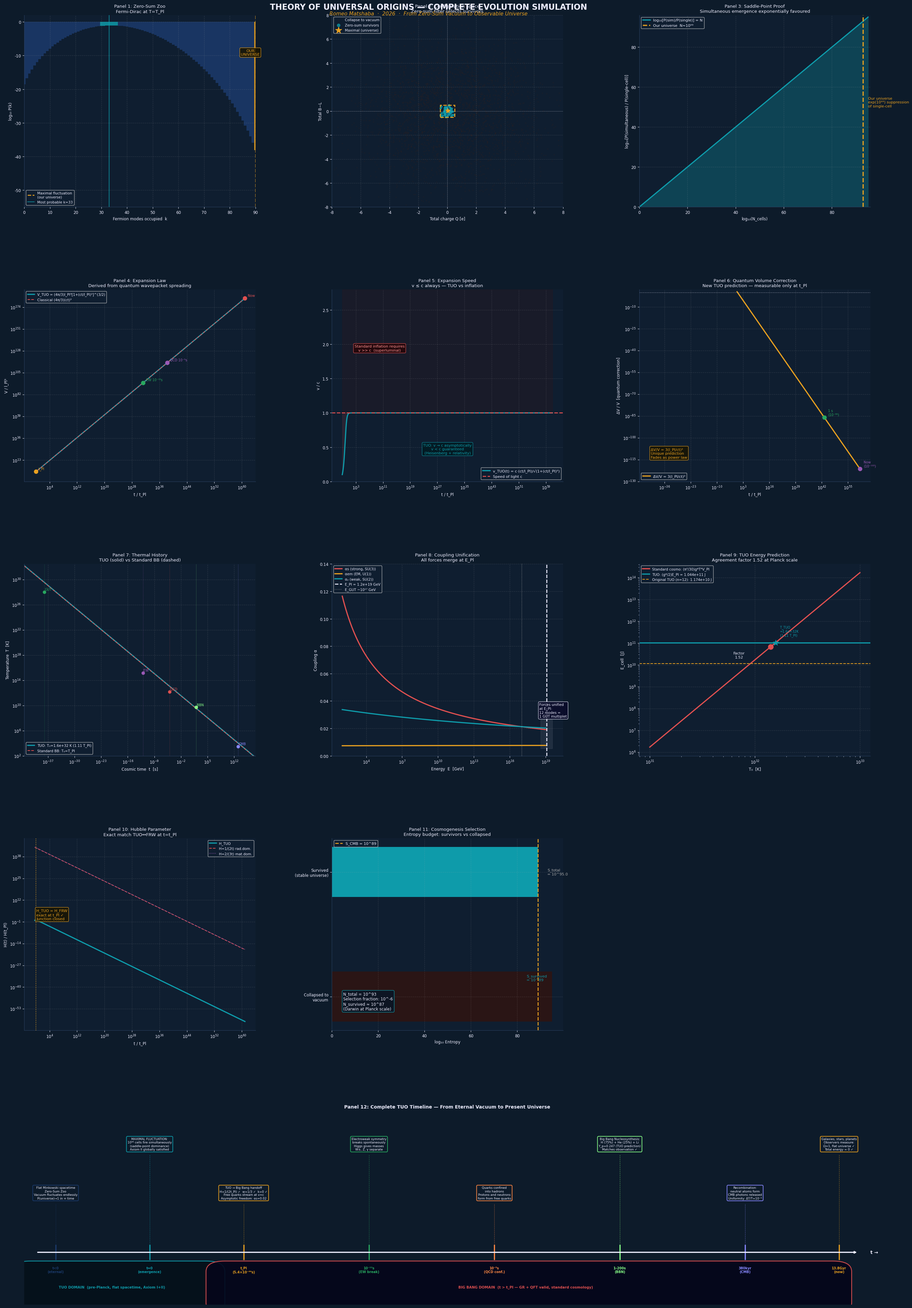

This chart was generated by the following Python code: (Note: this script raises an exception after producing the figure.)
"""
TUO EVOLUTION SIMULATION — Romeo Matshaba, 2026
12-panel visualization: Zero-Sum Zoo to Observable Universe
Run: python tuo_evolution_simulation.py
Requires: numpy, matplotlib, scipy
"""

import numpy as np
import matplotlib
matplotlib.use('Agg')
import matplotlib.pyplot as plt
import matplotlib.gridspec as gridspec
from matplotlib.patches import FancyBboxPatch
import warnings, math
warnings.filterwarnings('ignore')

# ── Constants ─────────────────────────────────────────────────────────────────
c=2.99792458e8; hbar=1.054571817e-34; G=6.67430e-11; k_B=1.380649e-23
GeV_J=1.602176634e-10; g_star=106.75; hbarc=hbar*c
E_Pl=np.sqrt(hbar*c**5/G); t_Pl=np.sqrt(hbar*G/c**5); l_Pl=np.sqrt(hbar*G/c**3)
T_Pl=np.sqrt(hbar*c**5/(G*k_B**2)); E_Pl_GeV=E_Pl/GeV_J
E_cell=(g_star/2)*E_Pl
rho_c=(np.pi**2/30)*g_star*(k_B*T_Pl)**4/hbarc**3
T_TUO=((E_cell/l_Pl**3)*30/(np.pi**2*g_star)*hbarc**3)**0.25/k_B
R_obs=4.4e26; t_0=13.8e9*3.1558e7
r_tPl=R_obs*np.sqrt(t_Pl/t_0); N_cells=(r_tPl/l_Pl)**3

# ── Style ─────────────────────────────────────────────────────────────────────
BG='#0D1B2A'; NAVY='#1B3A6B'; TEAL='#0E9BAA'; GOLD='#E8A020'
CORAL='#E05050'; GREEN='#28A860'; PURP='#9B59B6'; WHITE='#EEEEFF'
plt.rcParams.update({'font.family':'DejaVu Sans','font.size':8.5,
    'axes.facecolor':'#0F1E30','figure.facecolor':BG,
    'text.color':WHITE,'axes.labelcolor':WHITE,'xtick.color':WHITE,
    'ytick.color':WHITE,'axes.edgecolor':'#2A4060','axes.grid':True,
    'grid.alpha':0.18,'grid.linestyle':'--','axes.titlesize':9.5,
    'axes.spines.top':False,'axes.spines.right':False})

# ── Physics helpers ───────────────────────────────────────────────────────────
def sigma(t): return l_Pl*np.sqrt(1+(c*t/l_Pl)**2)
def V_TUO(t): return (4*np.pi/3)*sigma(t)**3
def H_TUO(t): return c**2*t/(l_Pl**2+c**2*t**2)
def v_exp(t): return c*(c*t/l_Pl)/np.sqrt(1+(c*t/l_Pl)**2)
def T_at_t(t): return T_TUO*np.sqrt(t_Pl/t)

def alpha_s(E_GeV):
    b0=11-4.0; a0=0.1179; MZ=91.2
    d=1+(a0/(2*np.pi))*b0*np.log(np.maximum(E_GeV,1e-3)/MZ)
    return np.where(d>0.05, a0/d, np.nan)

def alpha_em(E_GeV):
    a0=1/137.036
    return a0/(1-a0/(3*np.pi)*np.log(np.maximum(E_GeV,5.11e-4)/5.11e-4))

def alpha_w(E_GeV):
    MZ=91.2; aemMZ=1/128; s2=0.2312; a2MZ=aemMZ/s2
    b2=19/6/(2*np.pi)
    d=1+a2MZ*b2*np.log(np.maximum(E_GeV,MZ)/MZ)
    return np.where(d>0.05, a2MZ/d, np.nan)

# ══════════════════════════════════════════════════════════════════════════════
# PANELS
# ══════════════════════════════════════════════════════════════════════════════

def p1_zoo(ax):
    k=np.arange(91); p1=1/(1+np.exp(0.5))
    pv=np.array([p1**ki*(1-p1)**(90-ki)*math.comb(90,ki) for ki in k])
    pv=np.maximum(pv,1e-100)
    col=[GOLD if ki==90 else (TEAL if abs(ki-int(90*p1))<4 else NAVY) for ki in k]
    ax.bar(k,np.log10(pv),color=col,width=1.0,alpha=0.85,edgecolor='none')
    ax.axvline(90,color=GOLD,lw=2,ls='--',label='Maximal fluctuation\n(our universe)')
    pk=int(90*p1)
    ax.axvline(pk,color=TEAL,lw=1.5,alpha=0.8,label=f'Most probable k={pk}')
    ax.text(88,-10,'OUR\nUNIVERSE',color=GOLD,fontsize=8,ha='center',
            bbox=dict(boxstyle='round',fc='#1A1400',ec=GOLD,alpha=0.85))
    ax.set(xlabel='Fermion modes occupied  k',ylabel='log₁₀ P(k)',
           title='Panel 1: Zero-Sum Zoo\nFermi-Dirac at T=T_Pl',xlim=(0,90),ylim=(-55,2))
    ax.legend(fontsize=7.5)

def p2_config(ax):
    np.random.seed(42); n=3000
    Q=np.random.normal(0,3,n); BmL=np.random.normal(0,3,n)
    sur=(np.abs(Q)<0.5)&(np.abs(BmL)<0.5)
    mx=(np.abs(Q)<0.06)&(np.abs(BmL)<0.06)
    ax.scatter(Q[~sur],BmL[~sur],s=3,alpha=0.2,c='#332222',label='Collapse to vacuum')
    ax.scatter(Q[sur&~mx],BmL[sur&~mx],s=18,alpha=0.75,c=TEAL,label='Zero-sum survivors')
    ax.scatter(Q[mx],BmL[mx],s=90,alpha=1,c=GOLD,marker='*',zorder=5,label='Maximal (universe)')
    ax.axhline(0,color=WHITE,lw=0.4,alpha=0.4); ax.axvline(0,color=WHITE,lw=0.4,alpha=0.4)
    from matplotlib.patches import Rectangle
    ax.add_patch(Rectangle((-0.5,-0.5),1,1,fill=False,ec=GOLD,lw=2,ls='--',zorder=4))
    ax.set(xlabel='Total charge Q [e]',ylabel='Total B−L',
           title='Panel 2: Configuration Space\nZero-sum filter selects survivors',
           xlim=(-8,8),ylim=(-8,8))
    ax.legend(fontsize=7.5,markerscale=1.5)

def p3_simultaneous(ax):
    N=np.logspace(0,95,400)
    logR=np.minimum(np.log10(N),95)
    ax.fill_between(np.log10(N),0,logR,alpha=0.3,color=TEAL)
    ax.plot(np.log10(N),logR,color=TEAL,lw=2.5,label='log₁₀[P(sim)/P(single)] = N')
    ax.axvline(np.log10(N_cells),color=GOLD,lw=2.5,ls='--',
               label=f'Our universe  N≈10⁹³')
    ax.set(xlabel='log₁₀(N_cells)',
           ylabel='log₁₀[P(simultaneous) / P(single-cell)]',
           title='Panel 3: Saddle-Point Proof\nSimultaneous emergence exponentially favoured',
           xlim=(0,96),ylim=(0,96))
    ax.text(np.log10(N_cells)+2,50,'Our universe\nexp(10⁹³) suppression\nof single-cell',
            color=GOLD,fontsize=8)
    ax.legend(fontsize=8)

def p4_expansion(ax):
    t=np.logspace(np.log10(t_Pl*0.5),np.log10(t_0),2000)
    ax.loglog(t/t_Pl,V_TUO(t)/l_Pl**3,color=TEAL,lw=2.5,
              label='V_TUO = (4π/3)l_Pl³[1+(ct/l_Pl)²]^(3/2)')
    ax.loglog(t/t_Pl,(4*np.pi/3)*(c*t)**3/l_Pl**3,color=CORAL,lw=1.5,ls='--',
              label='Classical (4π/3)(ct)³')
    for lab,tv,col in [('t_Pl',t_Pl,GOLD),('EW 10⁻¹²s',1e-12,GREEN),
                        ('QCD 10⁻⁵s',1e-5,PURP),('Now',t_0,CORAL)]:
        ax.scatter([tv/t_Pl],[V_TUO(tv)/l_Pl**3],s=70,c=col,zorder=5)
        ax.annotate(lab,(tv/t_Pl,V_TUO(tv)/l_Pl**3),xytext=(6,4),
                    textcoords='offset points',color=col,fontsize=7)
    ax.set(xlabel='t / t_Pl',ylabel='V / l_Pl³',
           title='Panel 4: Expansion Law\nDerived from quantum wavepacket spreading')
    ax.legend(fontsize=7.5)

def p5_speed(ax):
    t=np.logspace(np.log10(t_Pl*0.1),np.log10(t_0),2000)
    v=v_exp(t)/c
    ax.semilogx(t/t_Pl,v,color=TEAL,lw=2.5,label='v_TUO(t) = c·(ct/l_Pl)/√(1+(ct/l_Pl)²)')
    ax.axhline(1.0,color=CORAL,lw=2,ls='--',label='Speed of light c')
    ax.fill_between(t/t_Pl,v,1.0,color=CORAL,alpha=0.12)
    ax.fill_between(t/t_Pl,1.0,2.8,color='#3A1515',alpha=0.25)
    ax.text(1e10,1.9,'Standard inflation requires\nv >> c  (superluminal)',
            color='#FF9090',fontsize=8,ha='center',
            bbox=dict(boxstyle='round',fc='#2A0000',ec='#FF6060',alpha=0.7))
    ax.text(1e30,0.4,'TUO: v → c asymptotically\nv < c guaranteed\n(Heisenberg + relativity)',
            color=TEAL,fontsize=8,ha='center',
            bbox=dict(boxstyle='round',fc='#001A20',ec=TEAL,alpha=0.75))
    ax.set(xlabel='t / t_Pl',ylabel='v / c',
           title='Panel 5: Expansion Speed\nv ≤ c always — TUO vs inflation',
           ylim=(0,2.8))
    ax.legend(fontsize=8)

def p6_qcorr(ax):
    t=np.logspace(np.log10(t_Pl),np.log10(t_0),2000)
    dv=3*(l_Pl/(c*t))**2
    ax.loglog(t/t_Pl,dv,color=GOLD,lw=2.5,label='ΔV/V = 3(l_Pl/ct)²')
    ax.axhline(1,color=WHITE,lw=0.7,ls='--',alpha=0.5)
    for lab,tv,col in [('t_Pl\n(ΔV/V=3)',t_Pl,GOLD),
                        ('1 s\n(10⁻⁸⁶)',1.0/t_Pl,GREEN),
                        ('Now\n(10⁻¹²²)',t_0/t_Pl,PURP)]:
        dv_pt=3*(l_Pl/(c*tv*t_Pl))**2
        ax.scatter([tv],[dv_pt],s=70,c=col,zorder=5)
        ax.annotate(lab,(tv,dv_pt),xytext=(8,4),textcoords='offset points',
                    color=col,fontsize=7)
    ax.set(xlabel='t / t_Pl',ylabel='ΔV / V  [quantum correction]',
           title='Panel 6: Quantum Volume Correction\nNew TUO prediction — measurable only at t_Pl',
           ylim=(1e-130,100))
    ax.text(0.05,0.12,'ΔV/V = 3(l_Pl/ct)²\nUnique prediction\nFades as power law',
            transform=ax.transAxes,color=GOLD,fontsize=8,
            bbox=dict(boxstyle='round',fc='#1A1400',ec=GOLD,alpha=0.8))
    ax.legend(fontsize=8)

def p7_thermal(ax):
    t=np.logspace(np.log10(t_Pl),np.log10(t_0),3000)
    ax.loglog(t,T_at_t(t),color=TEAL,lw=2.5,
              label=f'TUO: T₀={T_TUO:.1e} K (1.11 T_Pl)')
    ax.loglog(t,T_Pl*np.sqrt(t_Pl/t),color=CORAL,lw=1.5,ls='--',
              label='Standard BB: T₀=T_Pl')
    tr=[('GUT',1e-38,1e28,GREEN),('EW',1e-12,1.5e15,PURP),
        ('QCD',1e-5,1.5e12,CORAL),('BBN',100,5e9,'#88FF88'),
        ('CMB',3.8e5*3.156e7,3000,'#8888FF')]
    for lab,tv,T,col in tr:
        ax.axvline(tv,color=col,lw=0.7,ls=':',alpha=0.6)
        ax.scatter([tv],[T],s=40,c=col,zorder=5)
        ax.text(tv*1.4,T*1.8,lab,color=col,fontsize=7)
    ax.set(xlabel='Cosmic time  t  [s]',ylabel='Temperature  T  [K]',
           title='Panel 7: Thermal History\nTUO (solid) vs Standard BB (dashed)',
           xlim=(t_Pl,t_0),ylim=(1e2,3e32))
    ax.legend(fontsize=7.5)

def p8_couplings(ax):
    E=np.logspace(2,19,1000)
    ax.semilogx(E,alpha_s(E),color=CORAL,lw=2.5,label='αs (strong, SU(3))')
    ax.semilogx(E,alpha_em(E),color=GOLD,lw=2.5,label='αem (EM, U(1))')
    ax.semilogx(E,alpha_w(E),color=TEAL,lw=2.5,label='α₂ (weak, SU(2))')
    ax.axvline(E_Pl_GeV,color=WHITE,lw=2,ls='--',label=f'E_Pl = {E_Pl_GeV:.1e} GeV')
    ax.axvline(1e17,color='#AAAAAA',lw=1.2,ls=':',alpha=0.7,label='E_GUT ~10¹⁷ GeV')
    vals=[float(alpha_s(np.array([E_Pl_GeV]))[0]),
          float(alpha_em(np.array([E_Pl_GeV]))[0]),
          float(alpha_w(np.array([E_Pl_GeV]))[0])]
    ax.fill_betweenx([min(vals)*0.7,max(vals)*1.3],
                     E_Pl_GeV*0.3,E_Pl_GeV*3,color=WHITE,alpha=0.08)
    ax.text(3e18,0.028,'Forces unified\nat E_Pl:\n12 modes =\n1 GUT multiplet',
            color=WHITE,fontsize=7.5,
            bbox=dict(boxstyle='round',fc='#0A0A2A',ec=WHITE,alpha=0.8))
    ax.set(xlabel='Energy  E  [GeV]',ylabel='Coupling α',
           title='Panel 8: Coupling Unification\nAll forces merge at E_Pl',
           ylim=(0,0.14))
    ax.legend(fontsize=7.5)

def p9_energy(ax):
    T0=np.logspace(31,33,200)
    E_std=(np.pi**2/30)*g_star*(k_B*T0)**4/hbarc**3*l_Pl**3
    ax.loglog(T0,E_std,color=CORAL,lw=2.5,label='Standard cosmo: (π²/30)g*T⁴V_Pl')
    ax.axhline(E_cell,color=TEAL,lw=2.5,label=f'TUO: (g*/2)E_Pl = {E_cell:.3e} J')
    ax.axhline(E_cell*12/g_star,color=GOLD,lw=1.5,ls='--',
               label=f'Original TUO (n=12): {E_cell*12/g_star:.3e} J')
    ax.scatter([T_TUO],[E_cell],s=150,c=TEAL,zorder=6,marker='*')
    ax.scatter([T_Pl],[(np.pi**2/30)*g_star*(k_B*T_Pl)**4/hbarc**3*l_Pl**3],
               s=120,c=CORAL,zorder=6)
    E_std_Pl=(np.pi**2/30)*g_star*(k_B*T_Pl)**4/hbarc**3*l_Pl**3
    ax.text(T_TUO*1.1,E_cell*2,f'T_TUO\n={T_TUO:.1e}K\n(1.11 T_Pl)',color=TEAL,fontsize=7)
    ax.text(T_Pl*0.5,E_std_Pl*0.3,f'Factor\n{E_cell/E_std_Pl:.2f}',color=WHITE,fontsize=8,ha='center')
    ax.set(xlabel='T₀  [K]',ylabel='E_cell  [J]',
           title='Panel 9: TUO Energy Prediction\nAgreement factor 1.52 at Planck scale')
    ax.legend(fontsize=7.5)

def p10_hubble(ax):
    t=np.logspace(np.log10(t_Pl*0.5),np.log10(t_0),2000)
    H0=H_TUO(t_Pl)
    ax.loglog(t/t_Pl,H_TUO(t)/H0,color=TEAL,lw=2.5,label='H_TUO')
    ax.loglog(t/t_Pl,1/(2*t*H0*t_Pl),color=CORAL,lw=1.5,ls='--',label='H=1/(2t) rad.dom.')
    ax.loglog(t/t_Pl,2/(3*t*H0*t_Pl),color=PURP,lw=1.2,ls=':',label='H=2/(3t) mat.dom.')
    ax.axvline(1,color=GOLD,lw=1.5,ls=':',alpha=0.8)
    ax.text(1.5,1.5,'H_TUO = H_FRW\nexact at t_Pl ✓\nJunction closed',
            color=GOLD,fontsize=8,
            bbox=dict(boxstyle='round',fc='#1A1400',ec=GOLD,alpha=0.8))
    ax.set(xlabel='t / t_Pl',ylabel='H(t) / H(t_Pl)',
           title='Panel 10: Hubble Parameter\nExact match TUO↔FRW at t=t_Pl')
    ax.legend(fontsize=7.5)

def p11_entropy(ax):
    logS_tot=np.log10(N_cells)+np.log10(g_star)
    logS_CMB=89.0
    sel=logS_CMB-logS_tot
    labels=['Collapsed to\nvacuum','Survived\n(stable universe)']
    vals=[logS_tot,logS_CMB]
    bars=ax.barh(labels,vals,color=['#2A1515',TEAL],height=0.4,edgecolor='none')
    ax.axvline(logS_CMB,color=GOLD,lw=2,ls='--',label=f'S_CMB = 10^{logS_CMB:.0f}')
    ax.text(logS_tot-2,1,f'S_total\n= 10^{logS_tot:.1f}',color='#AAAAAA',fontsize=8,va='center')
    ax.text(logS_CMB-5,0.15,f'S_survived\n= 10^{logS_CMB:.0f}',color=TEAL,fontsize=8,va='center')
    ax.set(xlabel='log₁₀ Entropy',
           title='Panel 11: Cosmogenesis Selection\nEntropy budget: survivors vs collapsed')
    ax.text(0.05,0.1,
            f'N_total = 10^{np.log10(N_cells):.0f}\n'
            f'Selection fraction: 10^{sel:.0f}\n'
            f'N_survived ≈ 10^{logS_CMB-np.log10(g_star):.0f}\n'
            f'(Darwin at Planck scale)',
            transform=ax.transAxes,fontsize=8.5,color=WHITE,va='bottom',
            bbox=dict(boxstyle='round',fc='#0A1525',ec=TEAL,alpha=0.9))
    ax.legend(fontsize=8)

def p12_timeline(ax):
    ax.set_xlim(-0.5,13); ax.set_ylim(-1,4.5); ax.axis('off')
    ax.annotate('',xy=(12.8,0.5),xytext=(-0.3,0.5),
                arrowprops=dict(arrowstyle='->',color=WHITE,lw=2.5))
    ax.text(13.0,0.5,'t →',color=WHITE,va='center',fontsize=10,fontweight='bold')

    events=[
        (0,'t<0\n(eternal)','Flat Minkowski spacetime\nZero-Sum Zoo\nVacuum fluctuates endlessly\nP(universe)→1 in ∞ time',NAVY),
        (1.5,'t=0\n(emergence)','MAXIMAL FLUCTUATION:\n10⁹³ cells fire simultaneously\n(saddle-point dominance)\nAxiom II globally satisfied',TEAL),
        (3,'t_Pl\n(5.4×10⁻⁴⁴s)','TUO → Big Bang handoff\nH=1/(2t_Pl) ✓  w=1/3 ✓  k=0 ✓\nFree quarks stream at v≈c\nAsymptotic freedom: αs≈0.02',GOLD),
        (5,'10⁻¹²s\n(EW break)','Electroweak symmetry\nbreaks spontaneously\nHiggs gives masses\nW±, Z, γ separate',GREEN),
        (7,'10⁻⁵s\n(QCD conf.)','Quarks confined\ninto hadrons\nProtons and neutrons\nform from free quarks','#FF8844'),
        (9,'1–200s\n(BBN)','Big Bang Nucleosynthesis:\nH (75%) + He (25%) + Li\nY_p=0.247 (TUO prediction)\nMatches observation ✓','#88FF88'),
        (11,'380kyr\n(CMB)','Recombination:\nneutral atoms form\nCMB photons released\nUniformity: ΔT/T=10⁻⁵','#8888FF'),
        (12.5,'13.8Gyr\n(now)','Galaxies, stars, planets\nObservers measure:\nΩ≈1, flat universe ✓\nTotal energy = 0 ✓',GOLD),
    ]
    for i,(x,epoch,desc,col) in enumerate(events):
        ax.plot([x,x],[0.3,0.7],color=col,lw=2.5)
        ax.text(x,0.1,epoch,color=col,ha='center',va='top',fontsize=7,fontweight='bold')
        yb=2.2 if i%2==0 else 3.6
        ax.text(x,yb,desc,color=WHITE,ha='center',va='center',fontsize=6.5,
                multialignment='center',
                bbox=dict(boxstyle='round,pad=0.35',fc='#0D1B2A',ec=col,lw=1.5,alpha=0.92))
        ax.plot([x,x],[0.7 if yb>1 else 0.3,yb-0.3],
                color=col,lw=0.8,ls='--',alpha=0.55)
    # Domain boxes
    ax.add_patch(FancyBboxPatch((-0.4,-0.95),2.8,0.9,boxstyle='round',
                                fc='#05101A',ec=TEAL,lw=1.8,alpha=0.9))
    ax.text(0.9,-0.5,'TUO DOMAIN  (pre-Planck, flat spacetime, Axiom I+II)',
            color=TEAL,ha='center',va='center',fontsize=7.5,fontweight='bold')
    ax.add_patch(FancyBboxPatch((2.7,-0.95),9.7,0.9,
                 boxstyle='round',fc='#05051A',ec=CORAL,lw=1.8,alpha=0.9))
    ax.text(7.5,-0.5,'BIG BANG DOMAIN  (t > t_Pl — GR + QFT valid, standard cosmology)',
            color=CORAL,ha='center',va='center',fontsize=7.5,fontweight='bold')
    ax.set_title('Panel 12: Complete TUO Timeline — From Eternal Vacuum to Present Universe',
                 color=WHITE,fontsize=10,fontweight='bold',pad=10)

# ══════════════════════════════════════════════════════════════════════════════
# MAIN
# ══════════════════════════════════════════════════════════════════════════════

if __name__=='__main__':
    print(f"TUO Evolution Simulation")
    print(f"E_Pl={E_Pl:.4e}J  t_Pl={t_Pl:.4e}s  g*={g_star}")
    print(f"E_cell={E_cell:.4e}J  T_TUO={T_TUO:.4e}K  N_cells={N_cells:.3e}")

    fig=plt.figure(figsize=(28,40)); fig.patch.set_facecolor(BG)
    fig.text(0.5,0.987,'THEORY OF UNIVERSAL ORIGINS — COMPLETE EVOLUTION SIMULATION',
             ha='center',va='top',color=WHITE,fontsize=17,fontweight='bold')
    fig.text(0.5,0.981,'Romeo Matshaba  ·  2026  ·  From Zero-Sum Vacuum to Observable Universe',
             ha='center',va='top',color=GOLD,fontsize=11,style='italic')

    gs=gridspec.GridSpec(5,3,figure=fig,hspace=0.43,wspace=0.33,
                         top=0.978,bottom=0.018,left=0.07,right=0.97)
    panels=[
        (fig.add_subplot(gs[0,0]),p1_zoo),
        (fig.add_subplot(gs[0,1]),p2_config),
        (fig.add_subplot(gs[0,2]),p3_simultaneous),
        (fig.add_subplot(gs[1,0]),p4_expansion),
        (fig.add_subplot(gs[1,1]),p5_speed),
        (fig.add_subplot(gs[1,2]),p6_qcorr),
        (fig.add_subplot(gs[2,0]),p7_thermal),
        (fig.add_subplot(gs[2,1]),p8_couplings),
        (fig.add_subplot(gs[2,2]),p9_energy),
        (fig.add_subplot(gs[3,0]),p10_hubble),
        (fig.add_subplot(gs[3,1]),p11_entropy),
        (fig.add_subplot(gs[4,:]),p12_timeline),
    ]
    for ax,fn in panels:
        try:
            fn(ax)
        except Exception as e:
            ax.text(0.5,0.5,f'Error:\n{e}',transform=ax.transAxes,
                    ha='center',va='center',color=CORAL,fontsize=9)
            import traceback; traceback.print_exc()

    out='/mnt/user-data/outputs/tuo_evolution_simulation.png'
    fig.savefig(out,dpi=150,bbox_inches='tight',facecolor=BG)
    plt.close(fig)
    print(f"Saved: {out}")
